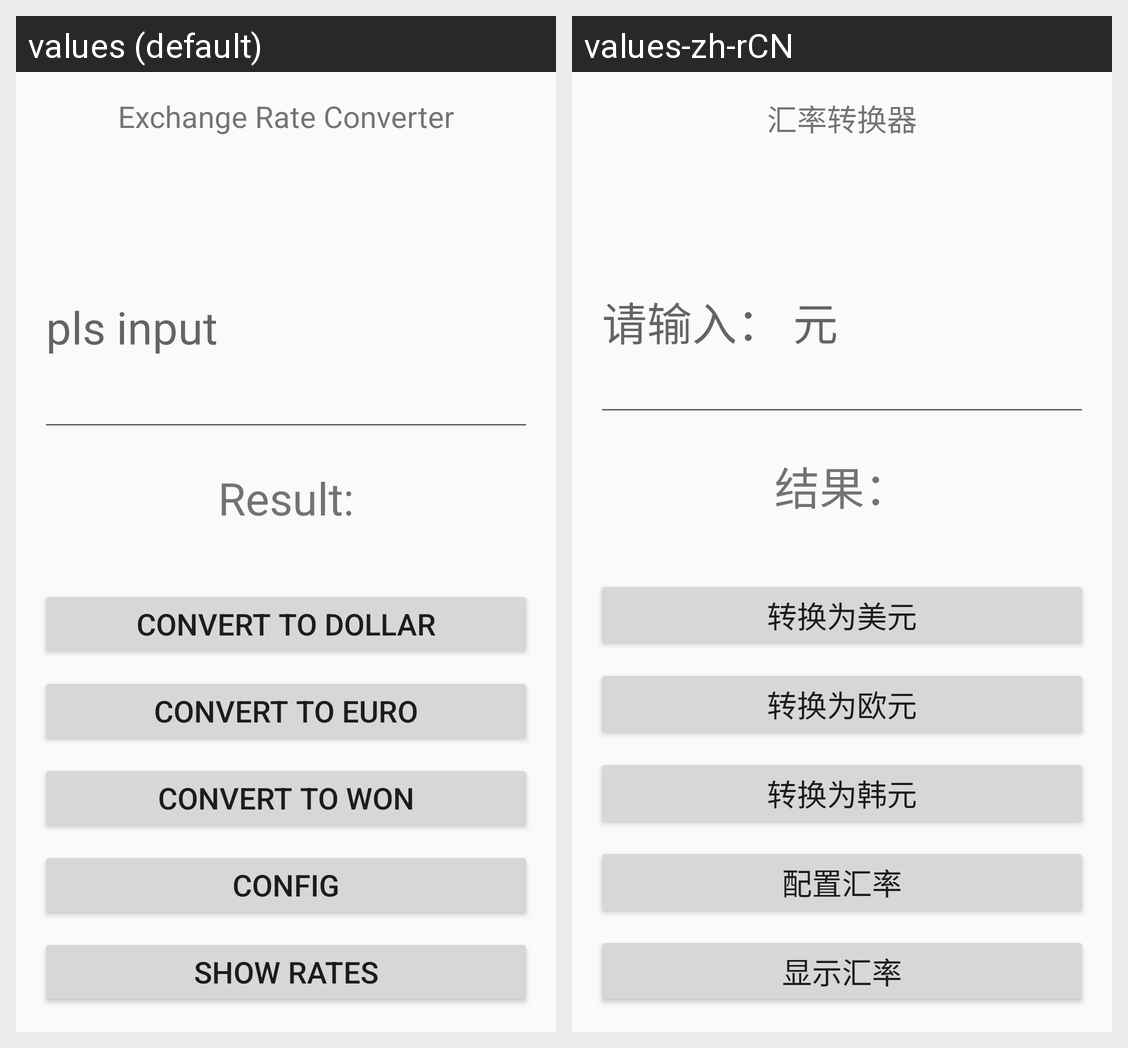

The same Android screen rendered under two of its app's locales, left to right. List the strings drawn on it with the default value and each locale's translation.
Android screen res/layout/exchange_rate.xml rendered under 2 locales, left to right: values (default), values-zh-rCN. Device: Nexus 5 (rendered at 1080×1920; each locale shown at half size, 540×960, under a caption strip naming it); theme AppTheme.
Strings drawn on this screen, with the default value and each locale's value (text and hints the layout hard-codes, and strings that could not be matched under every locale, appear in the picture but are not listed):

exchangeRate
  values: Exchange Rate Converter
  values-zh-rCN: 汇率转换器

hint
  values: pls input
  values-zh-rCN: 请输入： 元

out
  values: Result:
  values-zh-rCN: 结果：

btn2dollar
  values: convert to dollar
  values-zh-rCN: 转换为美元

btn2euro
  values: convert to euro
  values-zh-rCN: 转换为欧元

btn2won
  values: convert to won
  values-zh-rCN: 转换为韩元

btnconfig
  values: Config
  values-zh-rCN: 配置汇率

btnshowrate
  values: Show Rates
  values-zh-rCN: 显示汇率
